7-way image classification set "merged_dataset" from GitHub (tmgdarshan/cloud-classification-cnn-mobile); label vocabulary: cumulus, altocumulus, cirrus, clear sky, stratocumulus, cumulonimbus, mixed.

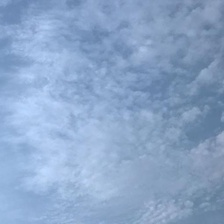
Label: altocumulus

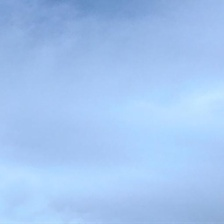
Label: stratocumulus

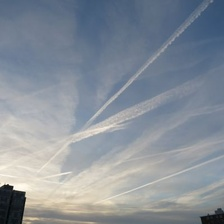
Label: mixed

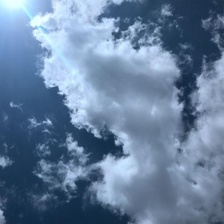
Label: cumulus

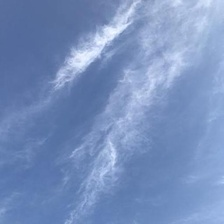
Label: cirrus

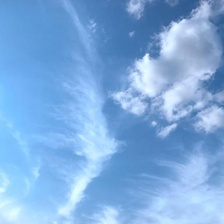
Label: mixed
